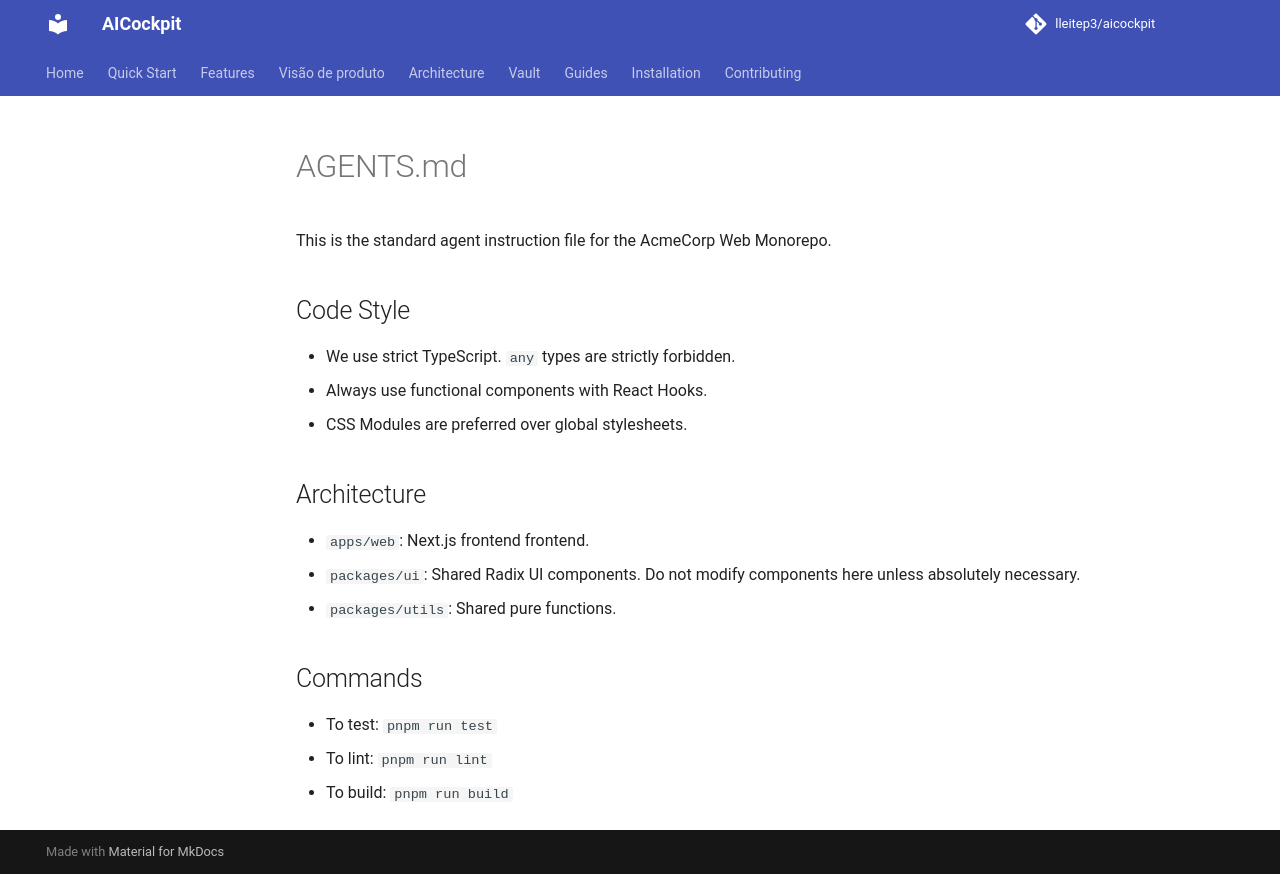

repository: lleitep3/aicockpit · page: providers/devin/examples/rule_01_agents/index.html · generator: mkdocs

# AGENTS.md
This is the standard agent instruction file for the AcmeCorp Web Monorepo.

## Code Style
- We use strict TypeScript. `any` types are strictly forbidden.
- Always use functional components with React Hooks.
- CSS Modules are preferred over global stylesheets.

## Architecture
- `apps/web`: Next.js frontend frontend.
- `packages/ui`: Shared Radix UI components. Do not modify components here unless absolutely necessary.
- `packages/utils`: Shared pure functions.

## Commands
- To test: `pnpm run test`
- To lint: `pnpm run lint`
- To build: `pnpm run build`
